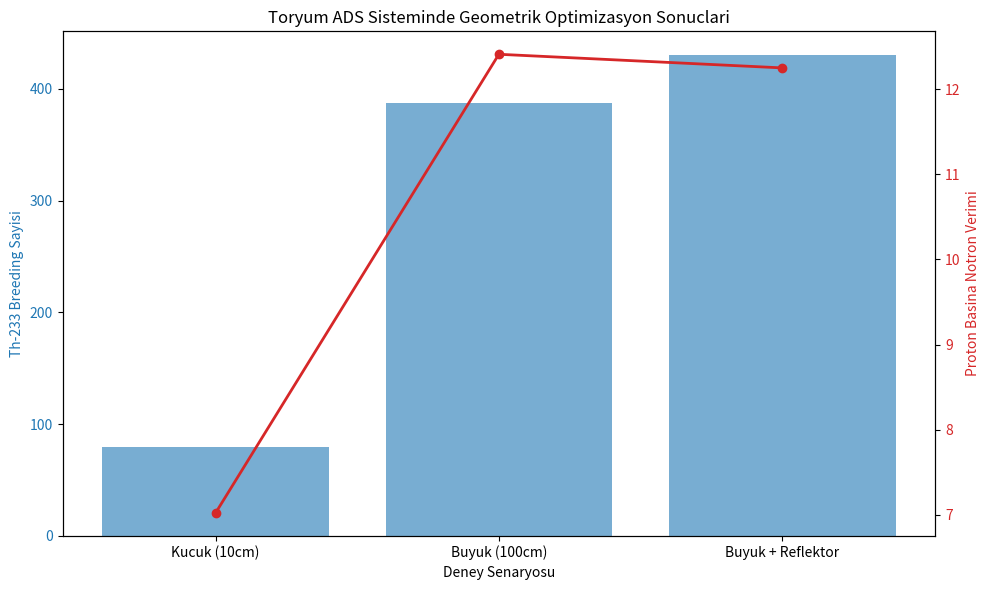

Write the Python code that produced this figure.
import matplotlib.pyplot as plt

# Verilerimiz
deneyler = ['Kucuk (10cm)', 'Buyuk (100cm)', 'Buyuk + Reflektor']
breeding = [80, 387, 430]
verim = [7.02, 12.41, 12.25]

fig, ax1 = plt.subplots(figsize=(10, 6))

# Breeding Bar Grafigi
color = 'tab:blue'
ax1.set_xlabel('Deney Senaryosu')
ax1.set_ylabel('Th-233 Breeding Sayisi', color=color)
ax1.bar(deneyler, breeding, color=color, alpha=0.6, label='Breeding (Th-233)')
ax1.tick_params(axis='y', labelcolor=color)

# Notron Verimi Line Grafigi
ax2 = ax1.twinx()
color = 'tab:red'
ax2.set_ylabel('Proton Basina Notron Verimi', color=color)
ax2.plot(deneyler, verim, color=color, marker='o', linewidth=2, label='Notron Verimi')
ax2.tick_params(axis='y', labelcolor=color)

plt.title('Toryum ADS Sisteminde Geometrik Optimizasyon Sonuclari')
fig.tight_layout()
plt.savefig('Toryum_Analiz_Grafigi.png')
print("Grafik 'Toryum_Analiz_Grafigi.png' olarak kaydedildi.")